pico-8 play session: hold → + tap 🅾

[t = 1 s] hold → ~1s, tap 🅾 ~2×
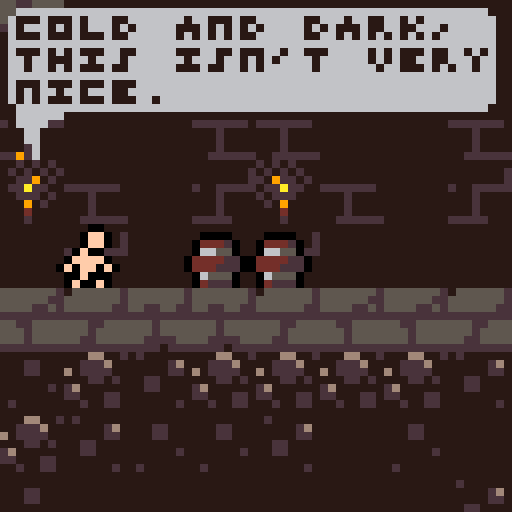
[t = 2 s] hold → ~2s, tap 🅾 ~4×
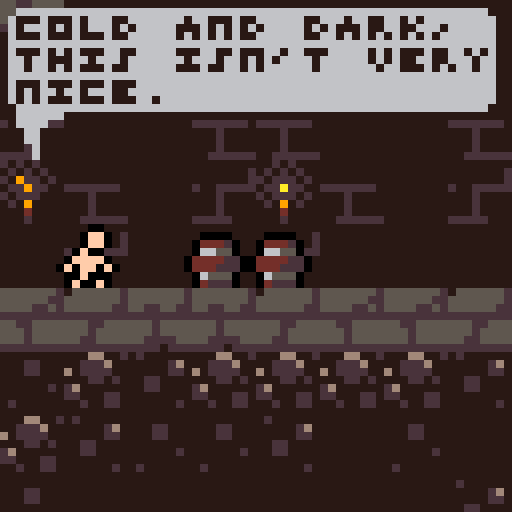
[t = 6 s] hold → ~6s, tap 🅾 ~10×
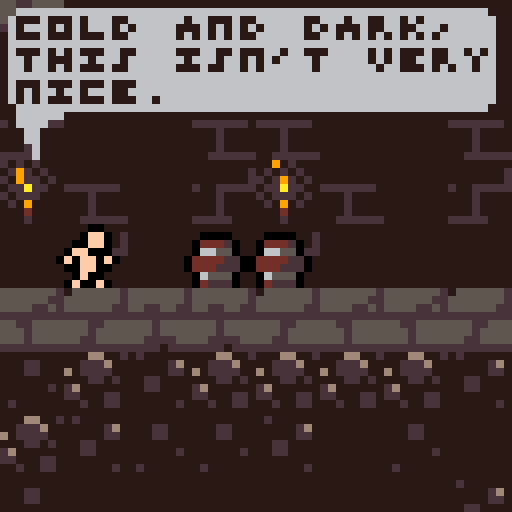
[t = 8 s] hold → ~8s, tap 🅾 ~14×
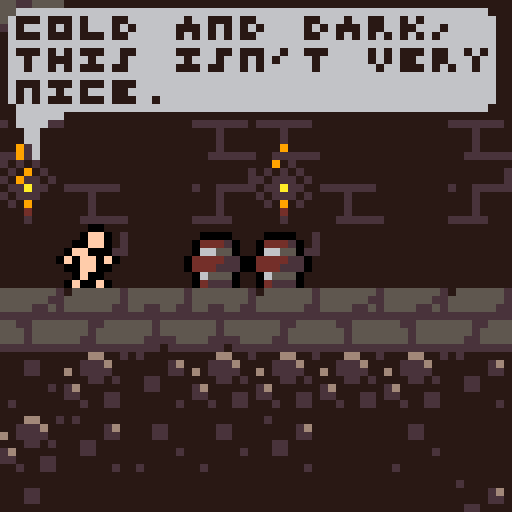

pico-8 cartridge
version 32
__lua__
colliders={}
atkcolliders={}
framecount=0
btnpress={}
dedcirc=0
txtscroll=0
currmsg=nil

camx,camy=0,0
camfx=26
camdir=-1
cammov=0

function _init()
	poke(0x5f2c,3)
	fontpoke()
	initenemies()
	loadroom(3)
	initplayer()
	initmapemitters(curroom)
	
	for i=0,5 do
		btnpress[i]=0
	end
end

function _update60()
	framecount+=1
	txtscroll+=0.5
	if currmsg then
		if (txtscroll>#currmsg) and btn(5) then
		 currmsg=nil
		end	
	end
	if p.hp<=0 then
		dedcirc=max(dedcirc-1,15)
		if (dedcirc==15 and btn(5)) run()
		return
	end
	
	atkcolliders={}
	initlightning()
	updbtnpress()
	p.update(p)
	for k,v in pairs(o) do
		v.update(v)
	end
	animatemap()
end

function _draw()
	if p.hp<=0 then
		dedscrndraw()
	else
		gamedraw()
	end
	--drawlogs()
	--drawgates()
	--drawcolliders()
end

function gamedraw()
	cls(14)
	gamecam()
	camera(camx,camy)
	map(0,0,0,0,curroom.w,curroom.h)
	for k,v in pairs(o) do
		v.draw(v)
	end
	p.draw(p)
	map(0,0,0,0,curroom.w,curroom.h,2)
	--draw ui
	camera()
	drwhp()
	if (currmsg) txtdraw(currmsg,14,true,0)
	camera(camx,camy)
end

function gamecam()
	--x-axis
	local px=p.x+flr(p.w/2)
	local a,b=6,16
	local gx=camx
	if px*camdir<(camx+camfx)*camdir-b then
		camfx=32+a*camdir
		camdir=-camdir
		cammov=0
	end
	if px*camdir>(camx+camfx)*camdir then
		gx=px-camfx
	end
	if px<32-a then
		camfx=32-a
		camdir=1
		gx=0
	end
	if px>curroom.w*8-32+a then
		camfx=32+a
		camdir=-1
		gx=curroom.w*8-64
	end
	
	gx=clamp(gx,0,curroom.w*8-64)
	if cammov<1 and abs(gx-camx)>2 then
	 cammov+=0.006
		camx+=(gx-camx)*cammov
	else
		camx=gx
	end

	--[[
	camxfx=camx+32
	line(camxfx+a,0,camxfx+a,127,8)
	line(camxfx-a,0,camxfx-a,127,8)
	line(camxfx+a+b,0,camxfx+a+b,127,9)
	line(camxfx-a-b,0,camxfx-a-b,127,9)
	line(px,0,px,127,7)
	]]--
	
	--y-axis
	if isgrounded(p) or p.y-28>camy then
		local gy=clamp(p.y-28,0,curroom.h*8-64)
		camy+=(gy-camy)*0.06
	end
end

function dedscrndraw()
	if dedcirc>15 then
		local r=dedcirc
		local x=p.x+p.w/2
		local y=p.y+p.h/2
		circ(x,y,r,0)
		circ(x+1,y,r,0)
		circ(x,y+1,r,0)
		circ(x+1,y+1,r,0)
		txtscroll=0
	else
		camera()
		local y=txtdraw(p.dedmsg,7,false,9)
		if (txtscroll>#p.dedmsg+10) print("x: retry",2,y+3,7)
		camera(camx,camy)
	end
end

function drawspriback(x,y,h,spri,flp)
	setpal(0)
	local camy=peek2(0x5f2a)
	clip(0,0,127,y+h+1-camy)
	spr(spri,x+1,y,1,1,flp,false)
	spr(spri,x-1,y,1,1,flp,false)
	spr(spri,x,y+1,1,1,flp,false)
	spr(spri,x,y-1,1,1,flp,false)
	resetpal()
	clip()
end

function physupd(p)
	local hit=false
	--slope handling
	if fget(mget((p.x+p.dx)/8,(p.y+p.h)/8),7) and p.dy>=0 then
		p.x+=p.dx
		local ymap=flr((p.y-1)/8)*8
		p.y=ymap+p.x%8
		if (abs(p.dx)>0.3) p.dx+=0.03
	elseif fget(mget((p.x+p.dx+p.w)/8,(p.y+p.h)/8),6) and p.dy>=0 then
		p.x+=p.dx
		local ymap=flr((p.y-1)/8)*8
		p.y=ymap+8-(p.x+p.w)%8
		if (abs(p.dx)>0.3) p.dx-=0.03
	else
		--x-axis collision
		for i=p.x+p.dx,p.x,-(p.dx/abs(p.dx)) do
			if (not solidarea(i,p.y,p.w,p.h)) then
				p.x=i
				break
			end
			p.dx=0
			hit=true
		end
	end
	if (not p.rolls) p.dx*=friction;

	--y-axis collision
	for i=p.y+p.dy,p.y,-(p.dy/abs(p.dy)) do
		if (not solidarea(p.x,i,p.w,p.h)) then
			p.y=i
			break
		end
		p.dy=0
		hit=true
	end
	
	--gravity
	if p.grav then
		--if in water
		if fget(getptile(p),2) then
			p.dy-=0.1
			p.dy*=0.75
		else
			p.dy+=gravity
		end
	else
		p.dy*=friction
	end
	--limit fall speed
	p.dy=min(p.dy,maxfallspd)
	
	--edge collision
	if (p.x<0) p.x,hit=0,true
	--if (p.y<0) p.y,hit=0,true
	local xmax=curroom.w*8-p.w
	local ymax=curroom.h*8-p.h
	if (p.x>xmax) p.x,hit=xmax,true
	if (p.y>ymax) p.y,hit=ymax,true
	return hit
end

function solidarea(x,y,w,h)
	if (issolid(x,y)) return true
	if (issolid(x+w,y)) return true
	if (issolid(x,y+h)) return true
	if (issolid(x+w,y+h)) return true
	return false
end

function issolid(x,y)
	local m=mget(x/8,y/8)
	--check for slopes
	if fget(m,7) then
		if (x%8-y%8<1) return true
		return false
	end
	if fget(m,6) then
		if (y%8+x%8>7) return true
		return false
	end
	--check objects
	for k,v in pairs(colliders) do
		local p={x=x,y=y}
		if (boxpointoverlap(p,v)) return true
	end
	
	--check for normal solid
	return fget(m,0)
end

function getptile(p)
	return mget((p.x+p.w/2)/8,(p.y+p.h/2)/8)
end

function isgrounded(p)
	if (issolid(p.x,p.y+p.h+4)) return true
	if (issolid(p.x+p.w,p.y+p.h+4)) return true
	return false
end

function txtdraw(s,col,bubble,offset)
	local fin=txtscroll>#s
	local pscrh=pscrnhalf(p.x+p.w/2)
	local pscrv=pscrnhalf(p.y+p.h/2)
	s=strtoscrsiz(sub(s,1,txtscroll),0)
	local txth=4*#s+1
	local y=(62-txth-offset)*pscrv
	if bubble then
		--rectfill(1,y+1,61,y+txth,6)
		rectfill(2,y+1,60,y+txth,6)
		rectfill(1,y+2,61,y+txth-1,6)
		local bx,by,fx,fy=2,y-7,false,true
		if (pscrh==0) bx,fx=53,true
		if (pscrv==0) by,fy=y+txth,false
		spr(13,bx,by,1,1,fx,fy)
	else
		rectfill(3,y,121,y+txth,0)
	end
	for k,v in pairs(s) do
		print(v,2,y+2+(k-1)*4,col)
	end
	return y+txth
end

function strtoscrsiz(s,b)
	local ss={}
	local maxl=flr(62/4)
	while #s>maxl do
		for i=maxl+1,1,-1 do
			if ord(s,i)==32 then
				add(ss,sub(s,1,i-1))
				s=sub(s,i+1)
				break
			end
		end
	end
	add(ss,sub(s,1,i))
	return ss
end

function setpal(col)
	for i=0,15 do
		pal(i,col)
	end
end

function pscrnhalf(v)
	if (peek2(0x5f2a)+v>32) return 0
	return 1
end

function resetpal()
	pal()
	pal(14,128,1)
	pal(3,131,1)
	pal(4,132,1)
	pal(11,133,1)
	pal(13,134,1)
	pal(12,140,1)
end

function dirtoflp(dir)
	if (dir==-1) return true
	return false
end

function randchance(t)
	return flr(rnd(t))==0
end

function updbtnpress()
	for i=0,5 do
		if btnpress[i]==0 then
			if btn(i) then
				btnpress[i]=1
			end
		elseif btnpress[i]==1 then
			if not btn(i) then
				btnpress[i]=0
			else
				btnpress[i]=2
			end
		else
			if not btn(i) then
				btnpress[i]=0
			end
		end
	end
end

function btnd(i)
	return btnpress[i]==1
end

function onscreen(x,y)
	local camx,camy=peek2(0x5f28),peek2(0x5f2a)
	if 		x>=camx 
		and x<camx+64
		and y>=camy
		and y<camy+64
		then return true
	end
	return false
end

function null()
end




-->8
--player
animspeed=4
jumpforce=2.8
gravity=0.15
acc=0.07
friction=0.9
airres=0.98
maxfallspd=4

dedmsgs={
	pre={"our","this","one","another"},
	adj={"noble","pathetic","ill-fated","drunken","careless"},
	noun={"hero","fool","knight","protagonist","ruffian"},
}

--[[player levels
0:nude
1:armour
2:sword
3:shield
]]--
	
function initplayer()
	p={}
	p.x,p.y,p.dx,p.dy=8,72,0,0
	p.w,p.h=3,7
	p.grav=true
	p.dir=1
	p.timer=0
	p.spr=0
	p.animoffset=0
	p.drwoff=-2
	p.hp=3
	p.maxhp=3
	p.dmgtim=0
	
	p.armor=false
	p.sword=false
	p.shield=false
	
	p.update=pnormal
	p.draw=pdraw
end

function palways(p)
	p.dmgtim=max(p.dmgtim-1,0)
	physupd(p)
	local xmax=curroom.w*8-8
	local ymax=curroom.h*8-8
	--exits to next room
	if p.x<=0 then
	 exitindir("⬅️",p.y)
	elseif p.x>=xmax then
	 exitindir("➡️",p.y)
	elseif p.y<=0 then
	 exitindir("⬆️",p.x)
	elseif p.y>=ymax then
	 exitindir("⬇️",p.x)
	end
	
	--map damage
	if (maphurt(p)) playerdmg("just wanted to dip his toes in")
	chaparticles(p)
	
	--freeze in water if no armour
	if not p.armour then
		if fget(getptile(p),2) then
			local dy=p.dy
			playerdmg(1,"froze in seconds")
			p.dy=dy
		end
	end
	
	--move held object
	if p.hold then
		p.hold.x=p.x+p.drwoff/2
		p.hold.y=p.y-p.hold.h
	end
	
	--triggered messages
	if curroom.msgtrig then
		for k,v in pairs(curroom.msgtrig) do
			if boxboxoverlap(v,p) then
				currmsg=v.msg
				del(curroom.msgtrig,v)
				txtscroll=0
			end
		end
	end
end

function exitindir(dir,tpos)
	for k,v in pairs(curroom.exts) do
			if v.dir==dir then
				if tpos>=v.l*8 and tpos<=(v.h+1)*8 then
					changeroom(v)
				end
			end
		end
end

function pnormal(p)
	palways(p)
	if(currmsg) return
	
	--is the player sheilding?
	local sheilding=btn(3) and isgrounded(p) and p.sheild
	
	--x-axis input
	if (btn(0)) then
		p.dir=-1
		if (not sheilding) then
			p.dx-=acc;
		end
	end
	if (btn(1)) then
		p.dir=1
		if (not sheilding) then
			p.dx+=acc;
		end
	end
	
	--run particles
	local pspeed=abs(p.dx)
	if isgrounded(p) and pspeed>0.2 then
		if (randchance(10)) then
			partatp(p,-p.dx/10,-pspeed/5,20,7)
		end
	end

	--jump
	if btnd(2) and isgrounded(p) then
		p.dy=-jumpforce;
		partatp(p,-0.3,-0.25,10,7)
		partatp(p,0.25,-0.2,10,7)
		partatp(p,-0.5,0,10,7)
		partatp(p,0.5,0,10,7)
	end
	
	--attack
	if btnd(4) and p.sword then 
		p.update=pattack
		p.timer=animspeed*4
	end
	
	--swim
	if fget(getptile(p),2) and p.armour then
		if btn(2) then
			if p.dy<0 and not fget(mget((p.x+p.w/2)/8,p.y/8),2) then
				p.dy=-2;
			else
				p.dy-=0.1
			end
		end
		if(btn(3)) p.dy+=0.2
	end
	
	--grab
	if btnd(3) then
		if p.hold==nil then
			local c={}
			c.x=p.x-p.w/2+6*p.dir
			c.y=p.y-2
			c.w=8
			c.h=8
			for k,v in pairs(colliders) do
				if boxboxoverlap(c,v) then
					del(colliders,v)
					del(o,v)
					p.hold=v
				end
			end
		else
			local obj=p.hold
			obj.dx=p.dir
			obj.dy=-1
			add(colliders,obj)
			add(o,obj)
			p.hold=nil
		end
	end
	
	--temporary: level up
	if (btn(0,1)) p.armour=true
	if (btn(3,1)) p.sword=true
	if (btn(1,1)) p.sheild=true
end

function pattack(p)
	palways(p)
	p.timer-=1
	p.spr=6
	p.animoffset=1
	if (p.timer<=animspeed*3) then
		p.spr=7
		p.animoffset=2
		swordcollider(p)
	end
	if (p.timer<=animspeed*2) then
		p.spr=8
		p.animoffset=4
		swordcollider(p)
	end
	if (p.timer<=animspeed) then
		p.spr=9
		p.animoffset=4
	end
	if (p.timer<=0) then
		p.update=pnormal
		local newx=p.x+2*p.dir
		if not solidarea(newx,p.y,p.w,p.h) then
			p.x=newx
		end
		p.spr=0
		p.animoffset=0
	end
end

function swordcollider(p)
	local c={}
	c.x=p.x-p.w/2+6*p.dir
	c.y=p.y-2
	c.w=8
	c.h=8
	add(atkcolliders,c)
end

function pdraw(p)
	if p.hp<=0 then
		plvldraw(p.x,p.y,1,p.dir,false)
		return
	end
	if (p.spr==0) then
		local spri = flr(time()*6)%3+1
		if (isgrounded(p)) then
			if btn(3) and p.sheild then 
				spri=5
			elseif abs(p.dx)>0.1 then
				local val=flr(time()*6)%4
				if val==0 then
					spri=1
				elseif val==2 then
					spri=11
				else
					spri=10
				end
			end
		else
			spri=4
		end
		plvldraw(p.x,p.y,spri,p.dir,false)
	else
		local x=p.x+p.animoffset*p.dir
		plvldraw(x,p.y,p.spr,p.dir,true)
	end
end

function plvldraw(x,y,spri,dir,atk)
	flp=dirtoflp(dir)
	x+=p.drwoff
	--the background
	if p.shield then
	 palt(13,0)
	else
	 palt(2,0)
	end
	if (not p.sword) palt(6,0)
	drawspriback(x,y,p.h,spri,flp)
	
	--the foreground
	if not p.armour then
	 pal(5,15)
	 pal(11,15)
	end
	if (not p.sword) palt(6,0)
	if p.sheild then
		pal(14,2)
	 pal(12,2)
	 palt(13,0)
	else
	 palt(2,0)
	 pal(12,15)
	 pal(13,15)
	 pal(14,15)
	end
	if (p.dmgtim>0) setpal(7)
	spr(spri,x,y,1,1,flp,false)
	resetpal()
	if (p.hold) p.hold.draw(p.hold)
end

function drwhp()
	for i=0,p.maxhp-1 do
		if i>=p.hp then
			pal(2,0)
			pal(7,0)
			pal(8,0)
		end
		spr(12,i*7,0)
		resetpal()
	end
end

function playerdmg(dmg,dedmsg)
	if p.dmgtim<=0 then
		p.hp=max(p.hp-dmg,0)
		p.dmgtim=20
		p.dy=-1
		gamedraw()
	end
	if p.hp==0 then
		p.dedmsg=
			sub(dedmsgs.pre[flr(rnd(#dedmsgs.pre)+1)]
							.." "..
							dedmsgs.adj[flr(rnd(#dedmsgs.adj)+1)]
							.." "..
							dedmsgs.noun[flr(rnd(#dedmsgs.noun)+1)]
							.." "..dedmsg..".",1)
		dedcirc=90
	end
end

function partatp(p,dx,dy,t,col)
	initpart(p.x+3,p.y+7,dx,dy,t,col)
end

function maphurt(p)
	local mspace=mget((p.x+p.w/2)/8,(p.y+p.h/2)/8)
	return mspace==18 or mspace==19 or mspace==21 or mspace==35
end


-->8
--particles
mtypes={
	rainy={42,43,36,37,38,39,24,40,26,60,20},
	wet={26,60,17,24,40},
	torch={53,54,55},
}

emittertypes={
--rainonsolid
	{dx=0.5,dy=-0.5,rdy=1,w=8,f=5,t=4,col=12},
--rainonwater
	{dx=0.2,dy=0.05,rdy=0.15,w=8,f=20,t=30,col=6},
--torch
	{dx=0.5,dy=-0.8,rdy=0.5,w=0,f=10,t=6,col=9},
--lava
	{dx=0,dy=-1,rdy=0,w=8,f=50,t=5,col=9},
}

function initmapemitters(room)
	for i=0,room.w-1 do
		for j=0,room.h-1 do
			local cur=mget(i,j)
			local below=mget(i,j+1)
			if arrcontain(mtypes.wet,cur) then
				if fget(below,0) then
						initmapemitter(i,j,1)
				elseif fget(below,2) then
				 	initmapemitter(i,j,1)
				 	initmapemitter(i,j,2)
				end
			elseif cur==18 then
				initmapemitter(i,j,4)
			elseif arrcontain(mtypes.torch,cur) then
				initmapemitter(i+0.4,j-0.5,3)
			end
			if arrcontain(mtypes.rainy,cur) then
				initrainback(i,j)
			end
		end
	end
end

function initrainback(i,j)
	local r={}
	r.x,r.y=i*8,j*8
	r.update=null
	r.draw=drwrainback
	add(o,r)
end

function drwrainback(r)
	spr(17,r.x,r.y)
end

function initmapemitter(i,j,typ)
	local e={}
	e.x,e.y,e.typ=i*8,j*8+8,typ
	e.update=emitterupdate
	e.draw=null
	add(o,e)
end

function emitterupdate(e)
	local typ=emittertypes[e.typ]
	if (not onscreen(e.x,e.y)) return
	if randchance(typ.f) then
		local x=e.x+rnd(typ.w)
		local dx=rndz(typ.dx)
		local dy=typ.dy+rndz(typ.rdy)
		initpart(x,e.y,dx,dy,typ.t,typ.col)
	end
end

function chaparticles(p)
	local mspace=mget((p.x+4)/8,(p.y+4)/8)
	if arrcontain(mtypes.wet,mspace) then
		if randchance(2) then
			local x=p.x+rnd(p.w)
			local dx=rndz(1)
			initpart(x,p.y,dx,-rnd(1),4,12)
		end
	end
end

function initpart(x,y,dx,dy,t,col)
	local p={}
	p.x=x
	p.y=y
	p.dx=dx
	p.dy=dy
	p.t=t
	p.col=col
	
	p.update=updatepart
	p.draw=drawpart
	add(o,p)
end

function updatepart(p)
	p.x+=p.dx
	p.y+=p.dy
	p.t-=1
	if(p.t<=0) then
		del(o,p)
	end
end

function drawpart(p)
	pset(p.x,p.y,p.col)
end

function initlightning()
	if randchance(500) then
		local l={}
		l.x,l.y,l.dx,l.dy=p.x+rndz(128),127,0,0
		l.t=200
		l.update=lightningupd
		l.draw=lightningdrw
		l.seed=rnd(100)
		add(o,l)
	end
end

function lightningupd(l)
	l.y=128
	for i=0,127,8 do
		if issolid(l.x,i) then
			l.y=i
			break
		end
	end
	if p.armour then
		l.x=p.x+p.w/2
		l.y=min(p.y,l.y)
	end
	l.t-=1
	if l.t>10 then
		local ts=(200-l.t)/50
		if (randchance(l.t/50)) initpart(l.x,l.y,rndz(ts),rndz(ts),5,7)
	elseif l.t<=0 then
		del(o,l)
	end
end

function lightningdrw(l)
	if l.t>10 then
		return
	end
	local col=7
	if framecount%8<2 then
	 cls(13)
	 col=0
	end
	srand(l.seed)
	local x=l.x
	local y=l.y
	while y>0 do
		local nx=x+rndz(40)
		local ny=y-rnd(20)
		line(x,y,nx,ny,col)
		fillp(0b1111110111111111.1)
		circfill(x,y,rnd(40),6)
		fillp(0b1111110111110111.1)
		circfill(x,y,rnd(20),6)
		fillp()
		x,y=nx,ny
	end
end
-->8
--map
rooms={
--1:intro forest
	{w=84,h=16,
		msg="damned bandits took my stuff. i'm about to freeze.",
		msgtrig={
			{x=60*8,y=11*8,w=1*8,h=2*8,msg="looks like some sort of crypt."},
		},
		data="ub_?.h_j?hve@q=jyebg@6bg?huey<pbr6re@qsj0<)ayqcjy6_??e_?c6_j@e_?c6bj0ucjy6_j q=?c6_?/ebgy2=?cqcg#6reyyse#ebk!6bky6_?<e_?c6bkyqsjy6bkre7k$0rkz0rk,6ser6_?webgr2=?pebg@2ser6bg?5qe0<)bye7j##skz0=?c09o:#to:0_k?5rey6_j0qcg@qcj?9qe@6_j?laj?pagr6rer6re@q=j@<)ay6se%0rk:#+o:#9o:&+o'09o:0+kre_j@6_?fe_j@<?ar6_?eebg#qsj02=?cq=jre_j0erey2cj@2cj q=jy6=?d6_jy2cj qcgr68kz0ro:&9oa&to|0+o-esi6i8i7eter<)a02ser6re@<)a0erey6_?febkrycgyqsj0qcg@<)a06_j0ucjy67jr6bg#<)ay2cjy6bj 6se%0so:#9o|<)aa09oa#9oqm9n5q9namterqsj06re?lag0qsj02=?d6_?derg$0rg,6cg qcgyqcj qcgyqsjr68kz0=kr6sey6cj qcgyyck%0to|#to?laa|<?aa#+o8aan)mda[a-?ce7j#qre?laguqsj0erey6cgrqrer#to'0to,e7j#ebgyerjy6cg#y8k$#to|0tk$&se#e7jre7kz0so:#9oa&da|0+?ca-oa&to-acapa6m_0tkz0rk,#re.6se.e7j.ere.6ser#rera6o|&9o'0ro$0=k#e7jr68k:0so'&+o'&+o'0tk$0rk:0so:#9o:aaa|<?aa#+?ea6oqe+m5itm'&+o'09o:<)az0so$0rk$0ro?lqg$0rk$&da:a-oa&9o|0to$0rkz0so'0+o|aaa|09oa#9o|#+o'&9o|a-o'&+?da-o?1aaqedaaide:&daa#+oaa-oaa6o|#da|<)aa#+?ca-oa#da",
		exts={
			{dir="➡️",l=11,h=13,r=2,dp=0},
			{dir="⬇️",l=54,h=55,r=3,dp=-40},
		},
		enms={
			{typ=5,x=12,y=14},
			{typ=2,x=13,y=14},
		},
	},
--2:castle entrance
	{w=16,h=16,
		msg="that water looks cold, it'd be suicide jumping in there without some clothes.",
		data="qa_?me7ix2_?mebeaa-?me7iaq+?mebiaa-?meriam+?meba+y+?kebirqda[<)cra9i?l-f?)qe8q+ma6bg?@qe7aan[<?ay<?br&_m[a-?c6_?ie_m[udnr6cg?9qeaaan+ebk?9qeqi8i7isgz0sk:<5b&a7i_0dmaa-o'0+?f-7i7eto|a",
		exts={
			{dir="⬅️",l=11,h=13,r=1,dp=0},
		},
		enms={
			--{typ=2,x=11,y=14},
		},
	},
--3:crypt entrance
	{w=32,h=16,
		msg="cold and dark, this isn't very nice.",
		data="6abe8a7iqe8i7a8i8esi_a-m=arm_#+?kaqi?taa+y+mamtn[qda=aro'aaa:<5caa=?faan?laa+aaa=arm'aqo?)aa7aaa[qda7i8iqe8iqism:0da:#+?laaeaqtn[a-m[mdaaisi7e9o??aaqaaa[<)aamdnaa6i_09o'<pca0+?faaeqeciqecex2ba[a7o'a6o'a-?c#da'0da'#daa#da'i=?ja6i_09o:#9o:<?a'0daa#+?da6o?laa+<?aamdaaabi60th4[7h30toaaqo'#daa#toamdaaqdnaaan[2_f8abe4;ca(<6l>[ro:#to'0da'09o}qda+ydnam9n[aaa+q+m[a6o5aaa>09o:;7o?lqo'0da+aaa+<5camda]<=oaaqp:;7h|09h30to8ari7a7i8a7iqasi6eth*a-op<?aa;ca([9h(&tp4&to'<?a:#9o:#to'<)a:[rh*aaa|a6o{&+d|a6o]&to'&+o'a-oaa-oa#+?c&9o:09o3[=?ca-oa<baa&9oa&+?fa6oa#+?da-oa<)a'0to30th30th:[ro3[rha",
		exts={
			{dir="⬆️",l=15,h=16,r=1,dp=40},
		},
		enms={
			{typ=5,x=3,y=11},
			{typ=5,x=4,y=11},
			--{typ=2,x=11,y=14},
		},
	},
}

function changeroom(e)
	loadroom(e.r)
	local xmax=8*curroom.w-9
	local ymax=8*curroom.h-9
	if e.dir=="⬅️" then
	 p.x,p.y=xmax,e.dp*8+p.y
	elseif e.dir=="➡️" then
	 p.x,p.y=1,e.dp*8+p.y
	elseif e.dir=="⬆️" then
	 p.x,p.y=e.dp*8+p.x,ymax
	elseif e.dir=="⬇️" then
	 p.x,p.y=e.dp*8+p.x,1
	end
	camx=clamp(p.x-32,0,curroom.w*8-64)
	camy=clamp(p.y-32,0,curroom.h*8-64)
end

function loadroom(i)
	curroom=rooms[i]
	memset(0x2000,0,0x1000)
	decompresmap(0,0,curroom.data)
	o={}
	if curroom.enms then
		initroomenemies(curroom.enms)
	end
	if curroom.msg then
		currmsg=curroom.msg
		curroom.msg=nil
		txtscroll=0
	else
		currmsg=nil
	end
	initmapemitters(curroom)
end

function animatemap()
	--lava
	if framecount%30==0 then
		scrollsprh(18)
		scrollsprv(19,2)
	end
	--torches
	if framecount%10==0 then
		switchspr(53,54)
		switchspr(54,55)
	end
	--water
	if framecount%20==0 then
		scrollsprh(28)
		scrollsprh(44)
	end
	--rain and drips
	scrollsprv(15,3)
	scrollsprv(17,1)
end

function scrollsprh(spri)
	local addr=512*(spri\16)+4*(spri%16)
	for i=0,7 do
		local rowadd=addr+i*64
		local f=peek(rowadd)
		for j=0,3 do
			local cur=peek(rowadd+j)
			local nxt=peek(rowadd+j+1)
			if (j==3) nxt=f
			local lft=(cur>>4)&0x0f
			local rgt=(nxt<<4)&0xf0
			local byt=lft|rgt
			poke(rowadd+j,byt)
		end
	end
end

function scrollsprv(spri,h)
	local addr=512*(spri\16)+4*(spri%16)
	local rowcount=h*8-1
	local l=$(addr+rowcount*64)
	for i=rowcount,1,-1 do
		local cur=addr+i*64
		local nxt=cur-64
		poke4(cur,$nxt)
	end
	poke4(addr,l)
end

function switchspr(spr1,spr2)
	local ad1=512*(spr1\16)+4*(spr1%16)
	local ad2=512*(spr2\16)+4*(spr2%16)
	for i=0,7 do
		local nad1=ad1+i*64
		local nad2=ad2+i*64
		local val=$(nad1)
		poke4(nad1,$(nad2))
		poke4(nad2,val)
	end
end

function cpyspr(tar,src)
	local srcad=512*(src\16)+4*(src%16)
	local tarad=512*(tar\16)+4*(tar%16)
	for i=0,7 do
		local offset=i*64
		memcpy(tarad+offset,srcad+offset,4)
	end
end
-->8
--utility
function drawlogs()
	local camx,camy=peek2(0x5f28),peek2(0x5f2a)
	camera()

	print("cpu use=",0,0,7)
	print(stat(1),32,0,7)
	
	print("fps=",0,6,7)
	print(stat(7),16,6,7)
	
	print("memory=",0,12,7)
	print(stat(0),28,12,7)
	camera(camx,camy)
end

function drawcolliders()
	for k,v in pairs(atkcolliders) do
		rect(v.x,v.y,v.x+v.w,v.y+v.h,10)	
	end
	for k,v in pairs(o) do
		if v.w and v.h then
			rect(v.x,v.y,v.x+v.w,v.y+v.h,8)
			pset(v.x+v.w/2,v.y+v.h/2,8)
		end
	end
	for k,v in pairs(colliders) do
		rect(v.x,v.y,v.x+v.w,v.y+v.h,10)
	end
	rect(p.x,p.y,p.x+p.w,p.y+p.h,9)
end

function drawgates()
	local xmax=curroom.w*8-1
	local ymax=curroom.h*8-1
	for k,v in pairs(curroom.exts) do
		if v.dir=="⬅️" then
			line(0,v.l*8,0,v.h*8+7,8)
		elseif v.dir=="➡️" then
			line(xmax,v.l*8,xmax,v.h*8+7,8)
		elseif v.dir=="⬆️" then
			line(v.l*8,0,v.h*8+7,0,8)
		elseif v.dir=="⬇️" then
			line(v.l*8,ymax,v.h*8+7,ymax,8)
		end
	end
end

function clamp(val,l,h)
	return min(h,max(l,val))
end

function arrcontain(arr,val)
	for k,v in pairs(arr) do
		if (v==val) return true
	end
	return false
end

function boxpointoverlap(p,b)
	return p.x>b.x 
				and p.x<b.x+b.w
		  and p.y>b.y 
		  and p.y<b.y+b.h
end

function boxboxoverlap(a,b)
 return not (a.x>b.x+b.w 
	         or a.y>b.y+b.h 
	         or a.x+a.w<b.x 
	         or a.y+a.h<b.y)
end

function rndz(val)
	return rnd(val)-val/2
end

function sign(val)
	return val/min(abs(val),0.001)
end
-->8
--map tool compressing
chr6,asc6,char6={},{},"abcdefghijklmnopqrstuvwxyz.1234567890 !@#$%,&*()-_=+[{]};:'|<>/?"
for i=0,63 do
  c=sub(char6,i+1,i+1) chr6[i]=c asc6[c]=i
end
char6=_n

function loadmap(i)
	memset(0x2000,0,0x1000)
	decompresmap(0,0,rooms[i].data)
	cstore(0x2000,0x2000,0x1000)		
end

function savemap(i)
	printh(compresmap(0,0,rooms[i].w,rooms[i].h),"@clip")
end

function compresmap(h,v,x,y)
local r,b6,c6,n,c,lc="",0,0,0
  function to6(a)
    for i=1,#a do
      for j=0,7 do
        if (band(a[i],2^j)>0) c6+=2^b6
        b6+=1
        if (b6==6) r=r..chr6[c6] c6=0 b6=0
      end
    end
  end
  to6({x,y}) x-=1 y-=1
  for i=0,y do
    for j=0,x do
      c=mget(h+j,v+i)
      if (c==lc) n+=1
      if c!=lc or (j==x and i==y) then
        if n<2 then
          for k=0,n do
            to6({lc})
          end
        else
          to6({255,n,lc})
        end
        lc=c n=0
      end
    end
  end
  to6({c,0})
  return r
end

-- take 6-bit string of t and
-- decompress it to the mapper
-- as 8-bit data.
function decompresmap(h,v,t)
local r,b6,c6,cp,n=t,0,0,1,0
  function to8()
  local s=0
    for i=0,7 do
      if (b6==0) c6=asc6[sub(r,cp,cp)] cp+=1
      if (band(c6,2^b6)>0) s+=2^i
      b6=(b6+1)%6
    end
    return s
  end
  local x,y,xp,yp,c=to8()-1,to8()-1,h,v
  repeat
    if n>0 then
      n-=1
    else
      c=to8()
      if (c==255) n=to8() c=to8()
    end
    mset(xp,yp,c)
    --spr(c,xp*8,yp*8)
    xp+=1
    if (xp>h+x) xp=h yp+=1
    if (yp>v+y) return
  until forever
end

-->8
--enms&objs
function initenemies()
	enmtyps={
		--1:bat
		{upd=batupd,
			grav=false,
			w=7,h=4,hp=1,
			dedspr=80,drwoff=0,
			dedmsg="was torn to shreds by a bat",
			},
		--2:zombie
		{upd=zomupd,
			grav=true,
			w=5,h=7,hp=2,
			dedspr=81,drwoff=-1,
			dedmsg="was mutilated by a zombie",
		},
		--3:skeleton
		{upd=skelupd,
			grav=true,
			w=5,h=7,hp=3,
			dedspr=82,drwoff=-1,
			dedmsg="got boned",
		},
		--4:arrow
		{upd=arrupd,
			grav=false,
			w=0,h=0,hp=1,
			dedspr=82,drwoff=0,
			dedmsg="lost his life to a lucky arrow",
		},
		--5:barrel
		{upd=barupd,
			grav=true,
			rolls=true,
			solid=true,
			w=5,h=5,hp=1,
			dedspr=82,drwoff=-2,
			dedmsg="lost his life to a lucky arrow",
		},
	}
end

function initroomenemies(enemies)
 for k,v in pairs(enemies) do
 	initenemy(v.typ,v.x*8,v.y*8)
 end
end

function initenemy(typ,x,y)
	local typ=enmtyps[typ]
	local e={}
	e.x,e.y,e.dx,e.dy=x,y,0,0
	e.w,e.h=typ.w,typ.h
	e.hp=typ.hp
	e.grav=typ.grav
	e.rolls=typ.rolls
	e.typ=typ
	e.drwoff=typ.drwoff
	e.dmgtim=0
	e.spr=0
	e.dir=1
	e.update=typ.upd
	e.draw=edraw
	add(o,e)
	if (typ.solid) then
		add(colliders,e)
	end
	return e
end

function batupd(e)
	--move
	e.dx+=0.2*sin(time())
	e.dy+=0.2*cos(time()*3)
	physupd(e)
	--animate
	e.spr=64+flr(time()*5)%2
	
	chaparticles(e)
	hitplayer(e)
	takedmg(e)
end

function zomupd(e)
	--chnage dir if wall
	if solidarea(e.x+e.dir,e.y,e.w,e.h) then
		e.dir=-e.dir
	end
	--chnage dir if edge
	if not issolid(e.x+e.w/2+e.w/2*e.dir,e.y+8) and isgrounded(e)then
		e.dir=-e.dir
	end
	--move
	e.dx+=0.01*e.dir
	physupd(e)
	--walk anim
	e.spr=66+(framecount/16)%3
	
	chaparticles(e)
	hitplayer(e)
	takedmg(e)
end

function skelupd(e)
	if (not e.st) e.st=0
	if e.st==0 then
		--chnage dir if wall
		if solidarea(e.x+e.dir,e.y,e.w,e.h) then
			e.dir=-e.dir
		end
		--chnage dir if edge
		if not issolid(e.x+e.w/2+e.w/2*e.dir,e.y+8) and isgrounded(e)then
			e.dir=-e.dir
		end
		--move
		e.dx+=0.01*e.dir
		--walk anim
		e.spr=69+(framecount/15)%4
		--aim for player
		if facingp(e) then
			e.st=1
			e.tim=0
		end
	else
		e.tim+=1
		e.spr=72+e.tim/30
		if e.tim>=89 then
			local arr=initenemy(4,e.x,e.y+3)
			arr.dx,arr.dy=e.dir*5,rndz(0.5)
			arr.ddx=arr.dx/10
			arr.ddy=arr.dy/10
			arr.dir=e.dir
			arr.draw=drawarrow
			e.st=0
		end
	end
	physupd(e)
	chaparticles(e)
	hitplayer(e)
	takedmg(e)
end

function dedupd(e)
	physupd(e)
end

function arrupd(e)
	e.dx+=e.ddx
	e.dy+=e.ddy
	if physupd(e) then 
		e.ddx,e.ddy=0,0
		e.update=deadarr
		e.tim=120
	end
	hitplayer(e)
end

function barupd(e)
	e.spr=76
	if solidarea(e.x+e.dx,e.y,e.w,e.h) then
		e.dx=-e.dx*0.8
		if (abs(e.dx)<0.3) e.dx=0
	end
	if (abs(e.dx)>0) e.spr=77
	e.dir=-sign(e.dx)
	physupd(e)
end

function deadarr(e)
	e.tim-=1
	if (e.tim<=0) del(o,e)
end

function drawarrow(e)
	local lend=e.x-e.dir*4
	line(e.x-1,e.y,lend+1,e.y,0)
	line(e.x,e.y+1,lend,e.y+1,0)
	line(e.x,e.y-1,lend,e.y-1,0)
	line(e.x,e.y,lend,e.y,4)
	pset(e.x,e.y,6)
end

function takedmg(e)
	--damage timer
	e.dmgtim=max(e.dmgtim-1,0)
	--kill if out of hp
	if e.hp<=0 and e.dmgtim<=0 then
		e.update=dedupd
		e.spr=e.typ.dedspr
		e.grav=true
		return
	end
	--detect hits
	if (e.dmgtim>0) return
	if hitcollide(e) or maphurt(e) then
		local hitdir=(e.x-p.x)/abs(e.x-p.x)
		e.dx+=2*hitdir
		e.dy-=2
		for i=0,10 do
			initpart(e.x+e.w/2,e.y+e.h/2,rnd(1)*hitdir-0.2*hitdir,rndz(1),5+rnd(10),2)
		end
		e.dir=-(e.x-p.x)/abs(e.x-p.x)
		e.dmgtim=10
		e.hp-=1
	end
end

function hitplayer(e)
	if boxboxoverlap(p,e) then
		playerdmg(1,e.typ.dedmsg)
	end
end

function facingp(e)
	--vertical check
	if (abs(p.y-e.y)>8) return false
	--horizontal direction check
	if ((e.x-p.x)/abs(e.x-p.x)==-e.dir) return true
	return false
end

function hitcollide(e)
	for k,v in pairs(atkcolliders) do
		if (boxboxoverlap(e,v)) return true
	end
	return false
end

function edraw(e)
	local flp=not dirtoflp(e.dir)
	drawspriback(e.x+e.drwoff,e.y,e.h,e.spr,flp)
	if e.dmgtim>0 then
		setpal(7)
	end
	spr(e.spr,e.x+e.drwoff,e.y,1,1,flp)
	resetpal()
end
-->8
function fontpoke()
	--reset font memory
	memset(0x5600,0,2048)
	--set font sizing
	poke(0x5600,4,4,4)
	--set custom font
	poke4(unpack(split"0x5680,0x7.0707,,0x7.0707,,0x7.0507,,0x5.0205,,0x5.0005,,0x5.0505,,0x2.0302,,0x2.0602,,0x1.0107,,0x7.0404,,0x2.0205,,0x.0002,,0x.0201,,0x.0303,,0x.0505,,0x2.0502,,,,0x1.0202,,0x.0505,,0x5.0705,,0x3.0206,,0x3.0605,,0x7.0503,,0x.0102,,0x2.0102,,0x2.0402,,0x5.0205,,0x2.0702,,0x1.02,,0x.07,,0x2,,0x1.0204,,0x7.0507,,0x7.0203,,0x6.0203,,0x3.0603,,0x4.0705,,0x3.0206,,0x7.0701,,0x4.0407,,0x3.0706,,0x4.0707,,0x2.0002,,0x2.0401,,0x2.0102,,0x7.0007,,0x2.0402,,0x2.0003,,0x6.0102,,0x7.03,,0x3.0301,,0x2.0102,,0x3.0302,,0x2.0106,,0x1.0302,,0x2.0303,,0x5.0301,,0x2.0002,,0x3.0202,,0x5.0305,,0x1.0101,,0x5.07,,0x5.03,,0x3.03,,0x1.0303,,0x4.0303,,0x1.0502,,0x3.06,,0x2.07,,0x6.05,,0x2.05,,0x7.05,,0x5.0205,,0x304.0705,,0x6.03,,0x3.0103,,0x4.0201,,0x6.0406,,0x.0502,,0x7,,0x.0402,,0x5.0702,,0x7.0703,,0x7.0107,,0x3.0503,,0x7.0307,,0x1.0307,,0x7.0503,,0x5.0705,,0x7.0207,,0x3.0207,,0x5.0305,,0x7.0101,,0x5.0707,,0x5.0507,,0x7.0507,,0x1.0707,,0x4.0303,,0x5.0303,,0x3.0206,,0x2.0207,,0x6.0505,,0x2.0505,,0x7.0705,,0x5.0205,,0x2.0205,,0x6.0203,,0x6.0306,,0x2.0202,,0x3.0603,,0x1.0704,,0x2.0502"))
	--sets custom font as default
	poke(0x5f58,0b10000001)
end
__gfx__
00000000000000000000000000000000600000000000000007600000007777700070770000000000000000000000000000000000666666660000000000010000
0000000000000b500000000000000b50600b5000000000007060b5000700b5070000b5700000b5700000000000000b5000999a00666666000000000000010000
0070070000000ff000000b5000000ff0600ff000000b502070f0ff000000ff060200ff070200ff0000000b5000000ff0094879a0666600000000000000010000
000770000000500000000ff0000550000f0000f2000ff0027005000002f500062f0500072f05000700000ff000055000042888900660000000000000000c0000
000770000005b5500005500000f0b50e00555522005500f200055500020b50f020b55f6620b550070005500000f0b50e04228890066000000000000000000000
0070070000f0b50e00f0b50e0600b520000b50020f0b5002002b52000205050000b5000000b50f0700f0b50e0600552004422990006000000000000000000000
000000000600502006005020600050200050050060050500000550000005000005005000050050660600502060000b2000444400006000000000000000000000
00000000600500c0600500c0000500d0005000006050050000505000000500000500050005000500000050000005005000000000000000000000000000000000
0555555b100000000000000000000a9800000000000009820000000044444444010101003000031300dddd0000000b5bc1111cc10dd000000b0bb00000000000
5555555b100010000000000000000898000000000000099800000000bb4bbb4b00101010313013000d5555d00000055011c1c11cdbbd00dd000bb0bd00000000
555555bbc0001000000000000000098900000000000009a90000000000b000b0011101010031030005bbbb5000000b50c11c1111bbbbbdbbbb0000bb00000000
bbbbbbbb00001000000000000000098900000000000098a90000000000400040101011100030000b05555550000005501c11ccc10bb0000bbb00000000000000
555bb555000000100000000000000a89000dd00000aa98980000000000b000b001011101000d0bd005bbbb5000000b50111c111cb0000dd000bbb0bb00000000
555b55550010001088a988890000099900d55d0099a9a889000000a9bbbbbbbb10110100dd000bb005555550000005501cc111110bd00bbd0bbbb0bd00000000
55bb5555001000c02988298800000989005555008898982800000a980000000001011010bb000000dd3dddd300000b55c11c111c0bb000b00dbbd0d000000000
bbbbbbbb00c00000822282820000098a00055000298282890000098200000000001011000000b000bb3b3b3b0000055511c111c1000b0b0000dd000000000000
555555005555555b5555555b0000098800303030000400000304400300000000100b010010000003000003033030000000c0cc00dd000000bbeebbbe00000000
555555505555555b555555bb00000a8830333303303b0400000b4030030003000100b001130030330000310311300300c11cc1ccbbd00000dd0dbbd000000000
5555555b55bb55bb5555bb5b0000098903033030341b0444000b400000303030110b10100303130000303113d1e03000c1cc1c11bbd000000000dd0000000000
bbbbbbbbbbbbbbbbbbbbbbbb0000092933333333034b4403000b4000030303331b0bb1000300000b00011deeeeeb30001c11ccc1bbbd00000000000000000000
555b5555555b555555bb555500000888133133133103b030004440003031331310bbb0b00dd00bd003eebbeeeeee3003111c1c1cb0bb0dd00000000000000000
555b5555555b5555555b555500000a89313313034004b01300b4400303031303010bbb01bbdd0bb00131eeeeeeebde301cc1111100ddbbd00000000000000000
555bb55555bbbb55555b555500000a88031031300444b00000b3440303103130000bb000bbbb000031ddeedebbebb11ec11c111c0bbbdbbd0000000000000000
bbbbbbbbbbbb0bbbbbbbbbbb000009983103000030bb04000b43b30331031313000bb0000bb000b0eebbeeeebbeeeeee11c111c10bbbb00d0000000000000000
5555555b5555555b000000dd000000000000000000b0b000b0b0b00000b0b0b0005b0000000dd00b0b0000000000000000000000bbeeeeeb0000000000000000
5555555b5555555b000000550000000b000000000b0b0b000b0b0b000b0b0b0b0050000000bbbd0000000bd0000bb000000000dddbbbedbe0000000000000000
0555555b55555bb00000dd550000000b00000000b0bbb0b0b09bb0b000bb90b000b50000d0bbbb0000000bb0000bb000000000550ddeedbe0000000000000000
0bbbbbbbbbbbb0000000bbbbb00bbbbbbbbbbbb00bbabb000bbabb000bbabb0000050000000bb0b000bb00000000000000000055000beedb0000000000000000
0b5bbb5555b0000000ddb555000b0000000b0000b0bbb0b0b0bbb00000bbb0b0005b0000bd00000000bb0000000000b000000055000dbbee0000000000000000
00bb5555555b00000055b555000b0000000b00000b090b000b09000000090b0000500000bb000bb0000000000000000000000055000dbbbe0000000000000000
00005555555b5000dd55bb55000b0000000b000000040000000400000004000000b5000000b00bb0000000b00b0000000d53dd530000dbeb0000000000000000
0000000bbbbbb000bbbbbbbbbbbbb00000bbbbbb000b0000000b0000000b0000000500000000000000000000000000005b3bb3b3000000de0000000000000000
0011100011000110000000000000000000000000000660000006600000066000000660000040000000400000000000000b444000004400000000000000000000
11a1a110bb111bb0000320000032000000032000000660000006600000066000000660000400660004006600000000000556600004bb40000000000000000000
1b111b1000a1a00003e330003e33000003e3300040000600000000000000060400000000040066000400660000000000bb4444004bbbb4000000000000000000
b00000b000111000000eb000000eb000000eb00040065060000650400006500400006040066600000666006004444460bbb444004bbbb4000000000000000000
000000000000000003bb000003bbb00003bb0000060000600006040006000060000604000400560004005660000000000555600004bb40000000000000000000
0000000000000000000eb000000eb000000eb000004060000044500000054400004450000406600004000500000000000bbb4000004400000000000000000000
0000000000000000000e0000000e0000000b00000006000000006000000060000000600000400500004605000000000000000000000000000000000000000000
00000000000000000003030000030000003030000060060000006000006006000006600000060660000606600000000000000000000000000000000000000000
00000000000000000000000000000000000000000000000000000000000000000000000000000000000000000000000000000000000000000000000000000000
00001000000000000000000000000000000000000000000000000000000000000000000000000000000000000000000000000000000000000000000000000000
0001b000000000000000000000000000000000000000000000000000000000000000000000000000000000000000000000000000000000000000000000000000
011bb000000000000000000000000000000000000000000000000000000000000000000000000000000000000000000000000000000000000000000000000000
21a11220000000000000000000000000000000000000000000000000000000000000000000000000000000000000000000000000000000000000000000000000
00000000000003300000000000000000000000000000000000000000000000000000000000000000000000000000000000000000000000000000000000000000
00000000003bb3200000606600000000000000000000000000000000000000000000000000000000000000000000000000000000000000000000000000000000
000000003ebb2e226066006600000000000000000000000000000000000000000000000000000000000000000000000000000000000000000000000000000000
__gff__
0000000000000000000000000000020201000200000200010001000104010102010101000302020300014383048102020101410000000000020100000201000000000000000000000000000000000000000000000000000000000000000000000000000000000000000000000000000000000000000000000000000000000000
0000000000000000000000000000000000000000000000000000000000000000000000000000000000000000000000000000000000000000000000000000000000000000000000000000000000000000000000000000000000000000000000000000000000000000000000000000000000000000000000000000000000000000
__map__
10221022102122212022222121310033321031313a0000000000000000000000000000000000000000000000000000000000000000000000000000000000000000000000000000000000000000000000000000000000000000000000000000000000000000000000000000000000000000000000000000000000000000000000
2100000000003336330033353434003210393a00003900000000000000000000000000000000000000000000000000000000000000000000000000000000000000000000000000000000000000000000000000000000000000000000000000000000000000000000000000000000000000000000000000000000000000000000
20000000000000340000003300003210313a0039000000000000000000000000000000000000000000000000000000000000000000000000000000000000000000000000000000000000000000000000000000000000000000000000000000000000000000000000000000000000000000000000000000000000000000000000
210000343400212222102122102231393900393a000000000000000000000000000000000000000000000000000000000000000000000000000000000000000000000000000000000000000000000000000000000000000000000000000000000000000000000000000000000000000000000000000000000000000000000000
1000343534003334330000222121313a00000000000000000000000000000000000000000000000000000000000000000000000000000000000000000000000000000000000000000000000000000000000000000000000000000000000000000000000000000000000000000000000000000000000000000000000000000000
10000034000000333400002231393a3a00000000000000000039000000000000000000000000000000000000000000000000000000000000000000000000000000000000000000000000000000000000000000000000000000000000000000000000000000000000000000000000000000000000000000000000000000000000
1010212010211017170034103a3a003a3a003a3a3a003a39003a3a00003a003a000000000000000000000000000000000000000000000000000000000000000000000000000000000000000000000000000000000000000000000000000000000000000000000000000000000000000000000000000000000000000000000000
22000000000000000000002231393a393a3a393a3a3a3a3900003a000000003a000000000000000000000000000000000000000000000000000000000000000000000000000000000000000000000000000000000000000000000000000000000000000000000000000000000000000000000000000000000000000000000000
0000003300000000330000102020391d1e1d1e1d39390000393a3a00003a3900000000000000000000000000000000000000000000000000000000000000000000000000000000000000000000000000000000000000000000000000000000000000000000000000000000000000000000000000000000000000000000000000
33000034340000343417172210101e2e002e0f2e3d1d39393a393a39003a393a000000000000000000000000000000000000000000000000000000000000000000000000000000000000000000000000000000000000000000000000000000000000000000000000000000000000000000000000000000000000000000000000
37340033363400333634000033343334003a1f00003d393a391e3a3939393a39000000000000000000000000000000000000000000000000000000000000000000000000000000000000000000000000000000000000000000000000000000000000000000000000000000000000000000000000000000000000000000000000
0033000033000000000000000000003300362f3b00003d391e1e3b391e1d3939000000000000000000000000000000000000000000000000000000000000000000000000000000000000000000000000000000000000000000000000000000000000000000000000000000000000000000000000000000000000000000000000
22102121102222102210202120311d2d003b0f000000002e002e3d1e2e3b3d1e000000000000000000000000000000000000000000000000000000000000000000000000000000000000000000000000000000000000000000000000000000000000000000000000000000000000000000000000000000000000000000000000
3b393a393939393a3a393a393a3939391d1d2d00003b003a353b0f3b003a363b000000000000000000000000000000000000000000000000000000000000000000000000000000000000000000000000000000000000000000000000000000000000000000000000000000000000000000000000000000000000000000000000
393a3b3b3a003b00003b003a3b3b3b3a39393a1d2d0000003b001f00003b3a00000000000000000000000000000000000000000000000000000000000000000000000000000000000000000000000000000000000000000000000000000000000000000000000000000000000000000000000000000000000000000000000000
3b0000000000003a003a000000003b003a3a3a39391d391d1d391d391d391d1d000000000000000000000000000000000000000000000000000000000000000000000000000000000000000000000000000000000000000000000000000000000000000000000000000000000000000000000000000000000000000000000000
